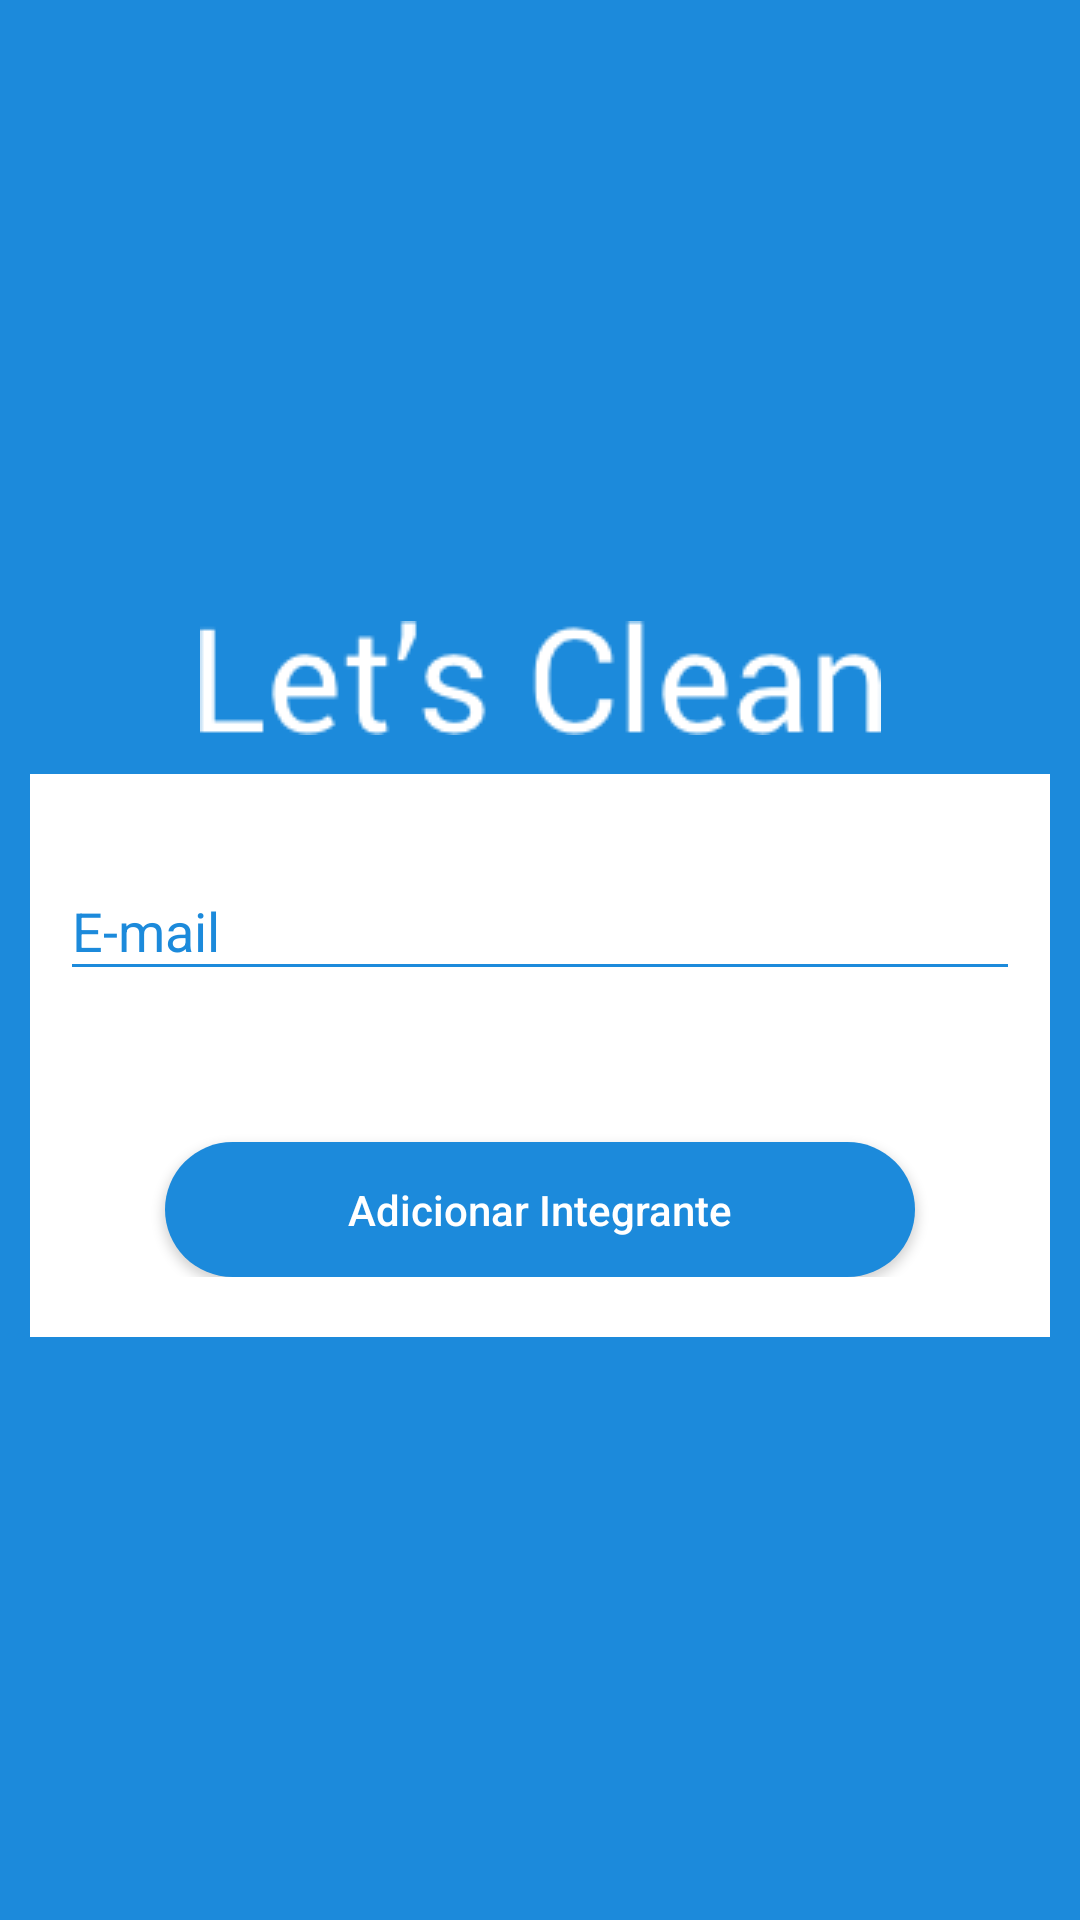

The Android layout XML behind this screen, and the referenced resources:
<!-- AndroidManifest.xml: application theme AppTheme -->
<!-- res/layout/activity_add_integrante.xml -->
<?xml version="1.0" encoding="utf-8"?>
<RelativeLayout
    xmlns:android="http://schemas.android.com/apk/res/android"
    xmlns:app="http://schemas.android.com/apk/res-auto"
    xmlns:tools="http://schemas.android.com/tools"
    android:orientation="vertical"
    android:layout_width="match_parent"
    android:layout_height="match_parent"
    android:background="#1c8adb"
    tools:context=".AddIntegranteActivity">

    <RelativeLayout
        android:layout_width="match_parent"
        android:layout_height="wrap_content"
        android:layout_centerVertical="true"
        android:layout_marginLeft="10dp"
        android:layout_marginRight="10dp"
        android:paddingBottom="20dp"
        android:background="#FFFF"
        >
        <ImageView
            android:background="#1c8adb"
            android:id="@+id/img_LOGO"
            android:src="@drawable/logo"
            android:layout_width="match_parent"
            android:layout_height="64dp"
            android:scaleType="center"
            android:contentDescription="@string/app_name" />

        <android.support.design.widget.TextInputLayout
            style="@style/StyledTilEditText"
            android:layout_below="@id/img_LOGO"
            android:id="@+id/txt_addEmail"
            android:layout_width="match_parent"
            android:layout_height="wrap_content"
            android:layout_marginLeft="10dp"
            android:layout_marginRight="10dp"
            android:paddingTop="20dp"
            app:errorEnabled="true">

            <android.support.design.widget.TextInputEditText
                android:layout_width="match_parent"
                android:layout_height="wrap_content"
                android:hint="E-mail"
                android:inputType="text"
                />
        </android.support.design.widget.TextInputLayout>

        <RelativeLayout
            android:layout_marginTop="20dp"
            android:layout_below="@id/txt_addEmail"
            android:layout_width="match_parent"
            android:layout_height="wrap_content">

            <Button
                android:id="@+id/btn_addIntegrante"
                android:layout_width="250dp"
                android:layout_height="45dp"
                android:layout_centerHorizontal="true"
                android:layout_below="@id/txt_input_nomeComodo"
                android:textAllCaps="false"
                android:text="Adicionar Integrante"
                android:textColor="#FFFFFF"
                android:background="@drawable/buttonshape"
                android:layout_marginTop="10dp"
                android:onClick="addIntegranteBNT"/>

        </RelativeLayout>

    </RelativeLayout>


</RelativeLayout>
<!-- resources referenced by this layout -->
<resources>
  <!-- drawable buttonshape (drawable) -->
  <?xml version="1.0" encoding="utf-8"?>
  <shape xmlns:android="http://schemas.android.com/apk/res/android" android:shape="rectangle" >
      <corners
          android:radius="100dp"
          />
      <solid
          android:color="#1c8adb"
          />
      <size
          android:width="250dp"
          android:height="45dp"
          />
  </shape>
  <!-- drawable logo: png bitmap (drawable, 3542 bytes) -->
  <string name="app_name">Lets Clean</string>
  <style name="StyledTilEditText">
          <item name="android:theme">@style/StyledTilEditTextTheme</item>
          <item name="android:paddingTop">4dp</item>
          <item name="android:textColorHint">#1c8adb</item>
          // Cor texto(hint) sem foco
      </style>
  <style name="AppTheme" parent="Theme.AppCompat.Light.NoActionBar">
          
          <item name="colorPrimary">@color/colorPrimary</item>
          <item name="colorPrimaryDark">@color/colorPrimaryDark</item>
          <item name="colorAccent">@color/colorAccent</item>
      </style>
  <style name="StyledTilEditTextTheme">
          <item name="colorControlNormal">#1c8adb</item>
          // Cor padrão da linha
          <item name="colorControlActivated">#1c8adb</item>
          // Cor linha e texto quando recebe foco
      </style>
  <color name="colorPrimary">#3F51B5</color>
  <color name="colorPrimaryDark">#303F9F</color>
  <color name="colorAccent">#FF4081</color>
</resources>
